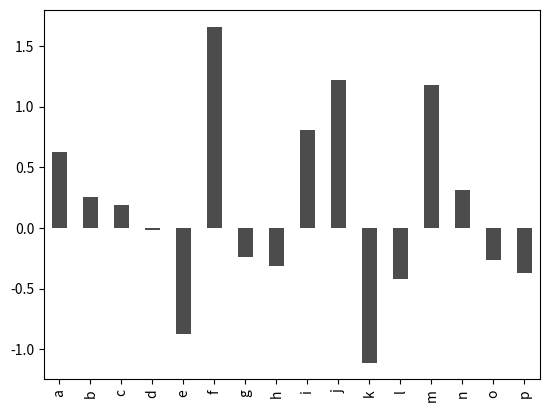

Recreate this plot in Python.
import numpy as np
import pandas as pd
import matplotlib.pyplot as plt


def show_demo1():
    my_matrix = np.eye(4)
    print(my_matrix)

    x = np.linspace(-2, 2, 100)
    y = np.cos(np.pi * x)

    plt.plot(x, y, 'go')
    plt.title(r"$y=\cos(\pi \times x)$")
    plt.show()


def show_demo2():
    my_array = np.random.randn(10)
    print(str(my_array))
    print('-------------')
    # 每一项，是本项与之前的累加和，看结果就明白了
    print(str(my_array.cumsum()))
    my_index = [1, 2, 3, 4, 5, 6, 7, 8, 9, 10]
    my_index2 = ['a', 'b', 'c', 'd', 'e', 'f', 'g', 'h', 'i', 'j']
    plt.plot(my_index2, my_array, 'ko--')
    plt.show()


def show_demo3():
    # fig, axes = plt.subplots(2, 1)
    n_array = np.random.randn(16)
    data = pd.Series(n_array, index=list('abcdefghijklmnop'))
    # data.plot(kind='bar', ax=axes[0], color='k', alpha=0.7)
    data.plot(kind='bar', color='k', alpha=0.7)
    plt.show()


if __name__ == '__main__':
    # show_demo1()
    # show_demo2()
    show_demo3()
